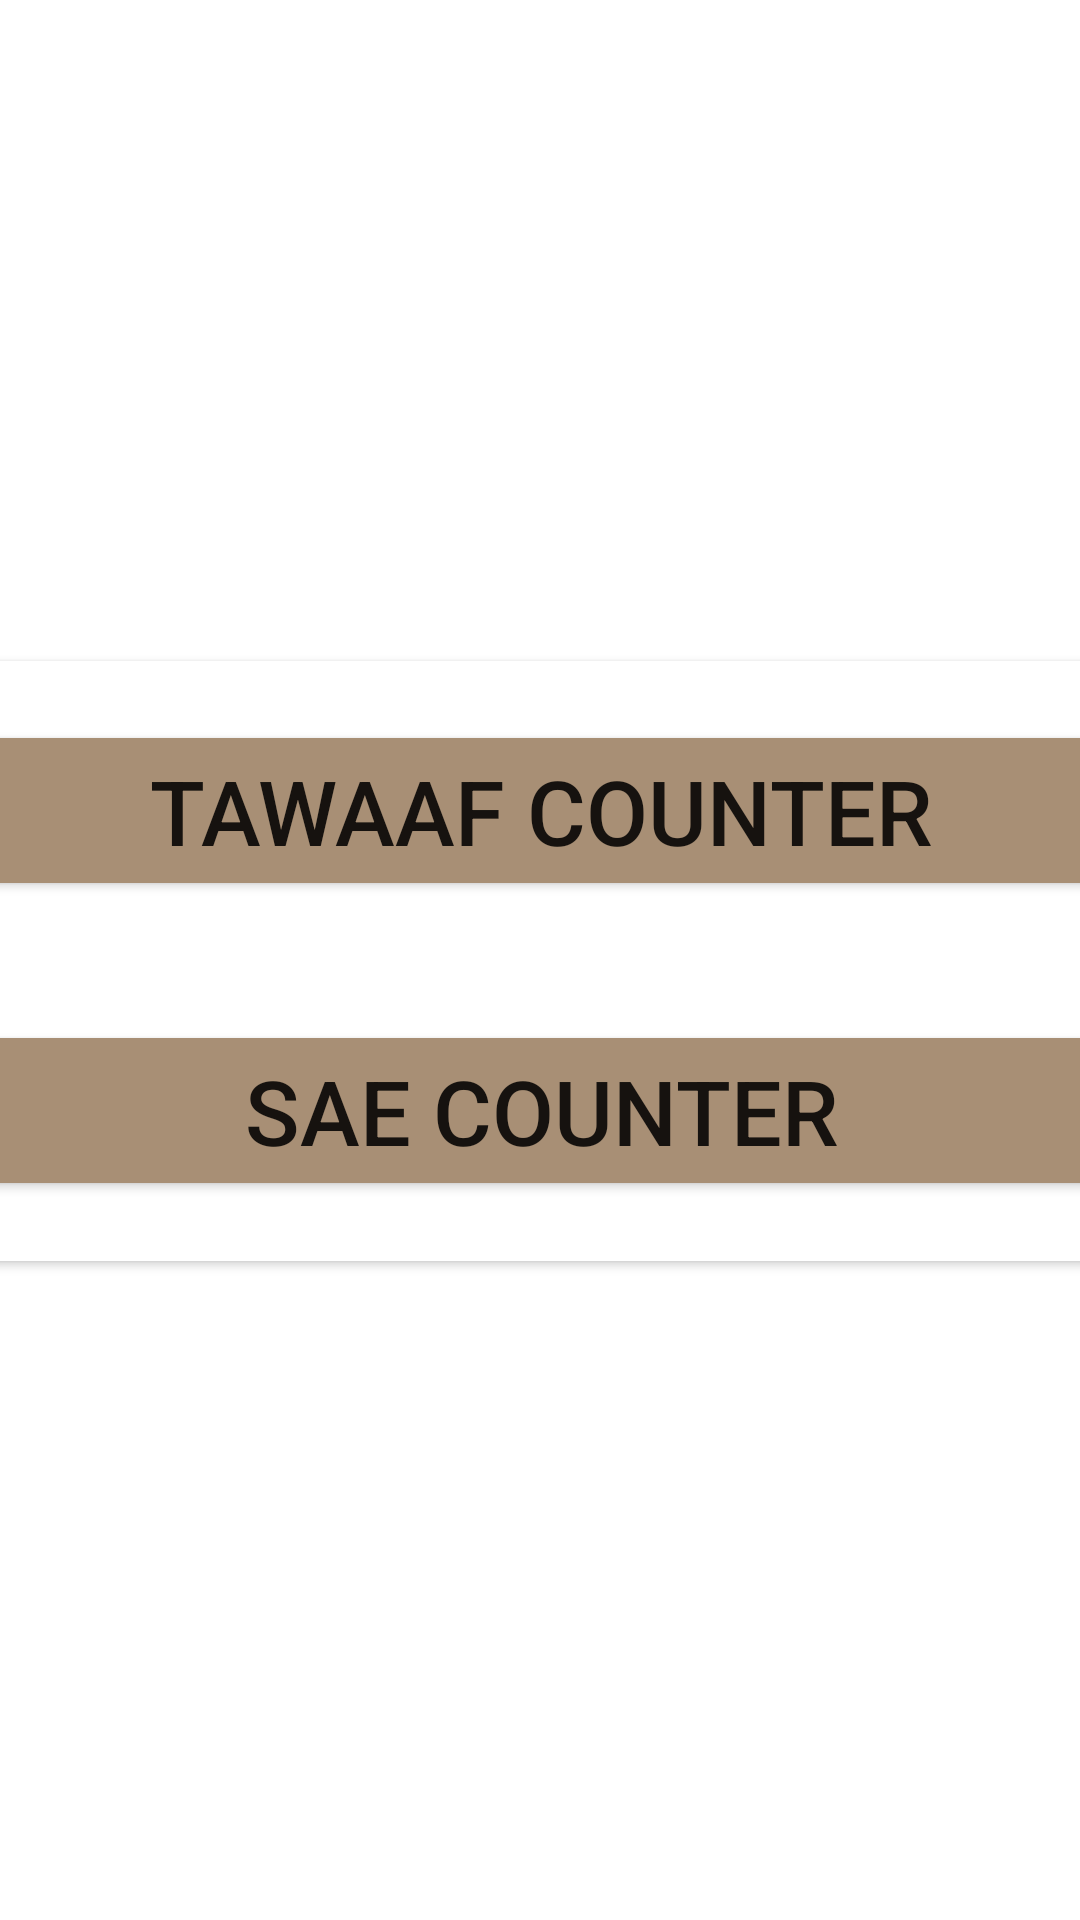

Write the Android layout XML for this screen, with the resource values it uses.
<!-- AndroidManifest.xml: application theme Theme.MuslimGuide -->
<!-- res/layout/activity_tawaaf_sae_counter.xml -->
<?xml version="1.0" encoding="utf-8"?>
<androidx.constraintlayout.widget.ConstraintLayout xmlns:android="http://schemas.android.com/apk/res/android"
    xmlns:app="http://schemas.android.com/apk/res-auto"
    xmlns:tools="http://schemas.android.com/tools"
    android:layout_width="match_parent"
    android:layout_height="match_parent"
    tools:context=".TawaafSaeCounter">

    <LinearLayout
        android:layout_width="409dp"
        android:layout_height="729dp"
        android:orientation="vertical"
        android:gravity="center"
        app:layout_constraintBottom_toBottomOf="parent"
        app:layout_constraintEnd_toEndOf="parent"
        app:layout_constraintStart_toStartOf="parent"
        app:layout_constraintTop_toTopOf="parent">

        <androidx.cardview.widget.CardView

            android:layout_width="match_parent"
            android:layout_height="100dp" >
            <Button
                android:id="@+id/btn_tawaaf"
                android:layout_width="match_parent"
                android:layout_height="wrap_content"
                android:layout_gravity="center"
                android:textSize="30dp"
                android:layout_marginLeft="15dp"
                android:layout_marginRight="15dp"
                android:backgroundTint="#A88F75"
                android:text="Tawaaf Counter"
               />

        </androidx.cardview.widget.CardView>
        <androidx.cardview.widget.CardView
            android:layout_width="match_parent"
            android:layout_height="100dp" >
            <Button
                android:id="@+id/btn_sae"
                android:layout_width="match_parent"
                android:layout_height="wrap_content"
                android:layout_gravity="center"
                android:textSize="30dp"
                android:layout_marginLeft="15dp"
                android:layout_marginRight="15dp"
                android:backgroundTint="#A88F75"
                android:text="Sae Counter"
                />

        </androidx.cardview.widget.CardView>

    </LinearLayout>
</androidx.constraintlayout.widget.ConstraintLayout>
<!-- resources referenced by this layout -->
<resources>
  <style name="Theme.MuslimGuide" parent="Theme.MaterialComponents.DayNight.DarkActionBar">
          
          <item name="colorPrimary">@color/purple_500</item>
          <item name="colorPrimaryVariant">@color/purple_700</item>
          <item name="colorOnPrimary">@color/white</item>
          
          <item name="colorSecondary">@color/teal_200</item>
          <item name="colorSecondaryVariant">@color/teal_700</item>
          <item name="colorOnSecondary">@color/black</item>
          
          <item name="android:statusBarColor" tools:targetApi="l">?attr/colorPrimaryVariant</item>
          
      </style>
  <!-- not gathered from this repository: default colours our renderer supplied (Android Studio template values) -->
  <color name="purple_500">#FF6200EE</color>
  <color name="purple_700">#FF3700B3</color>
  <color name="teal_200">#FF03DAC5</color>
  <color name="teal_700">#FF018786</color>
  <color name="black">#FF000000</color>
  <color name="white">#FFFFFFFF</color>
</resources>
